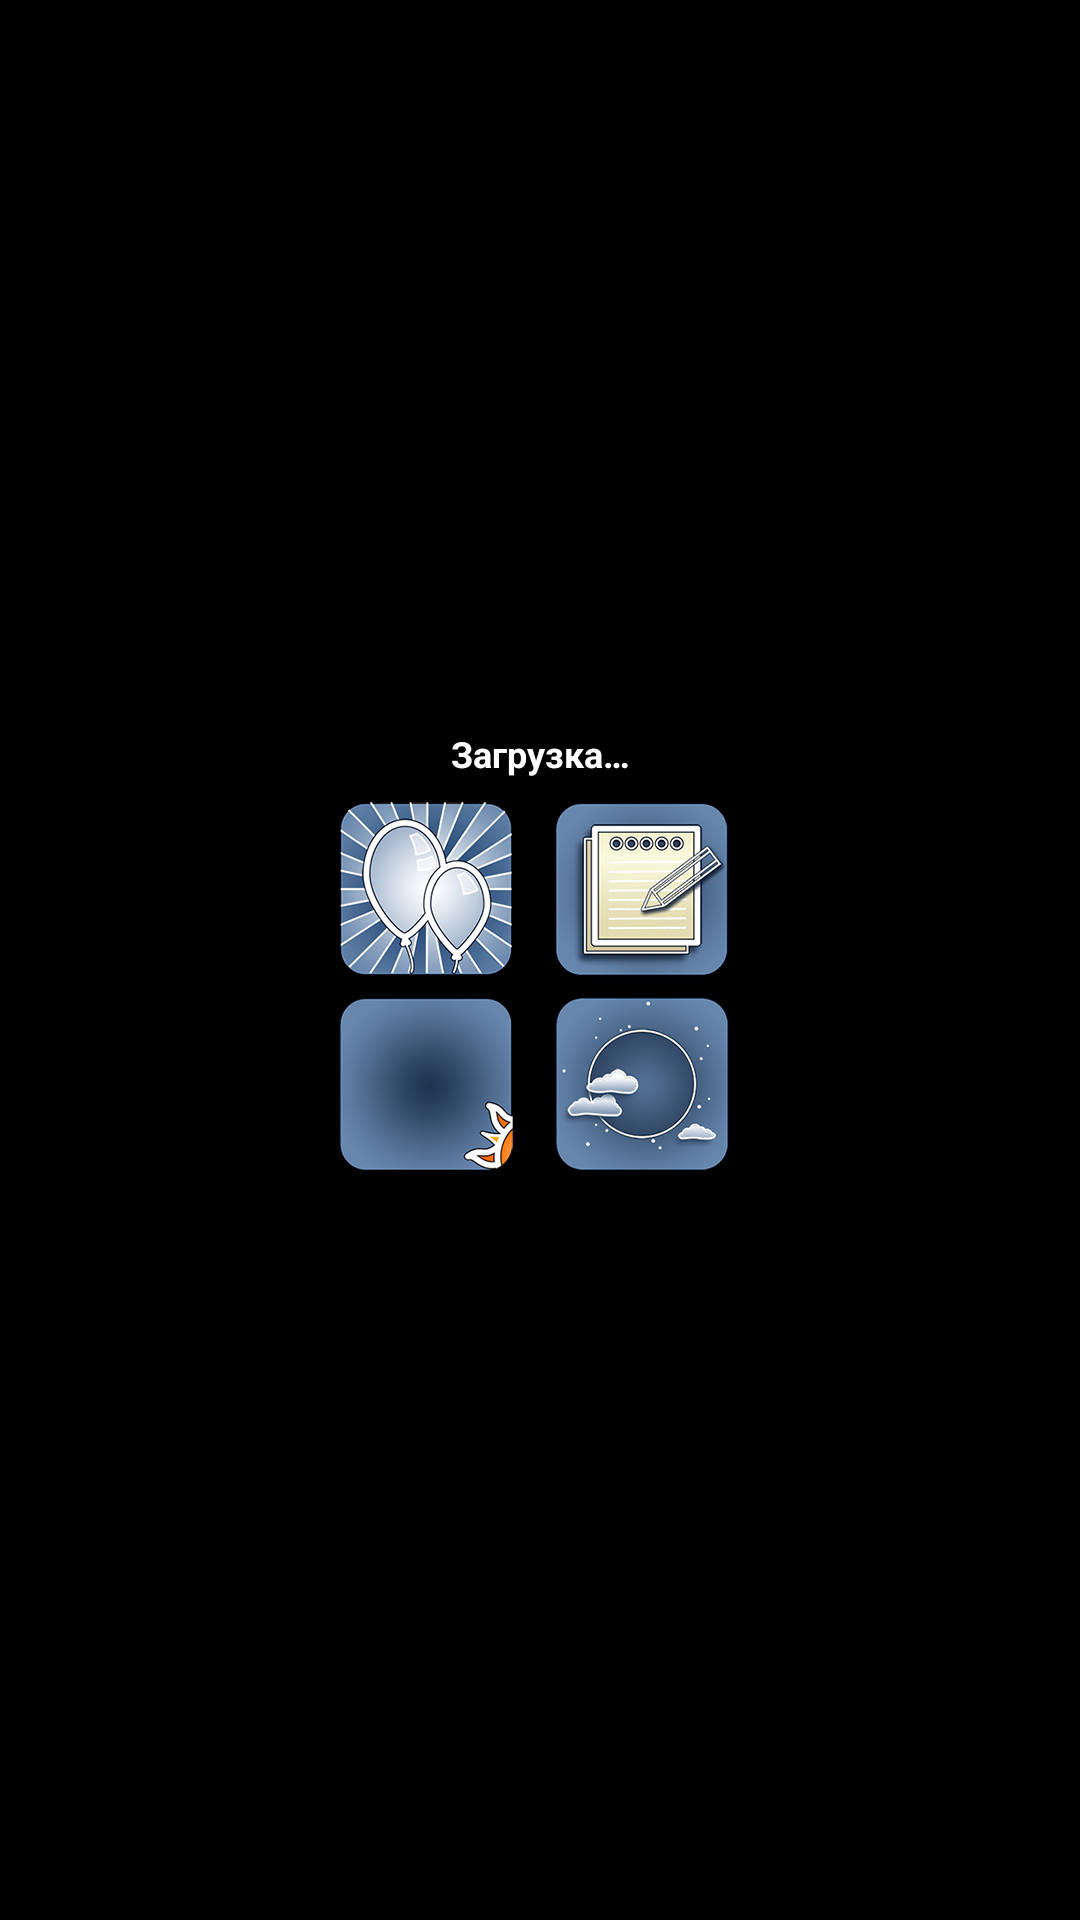

Here is an Android app screen rendered from its layout file. Give the layout XML and the strings, colors and styles it references.
<!-- AndroidManifest.xml: application theme android:Theme.NoTitleBar -->
<!-- res/layout/widget_2x3.xml -->
<?xml version="1.0" encoding="utf-8"?>
<RelativeLayout xmlns:android="http://schemas.android.com/apk/res/android"
    xmlns:tools="http://schemas.android.com/tools"
    android:layout_width="match_parent"
	android:layout_height="match_parent"
	android:padding="@dimen/widget_margin">
	
    <RelativeLayout 
		android:layout_width="wrap_content"
		android:layout_height="wrap_content"
		android:layout_centerInParent="true">
		
        <TextView
        	android:id="@+id/WidgetMainText"
        	android:layout_width="@dimen/widget2x3MainTextWidth"
        	android:layout_height="@dimen/widget2x3MainTextHeight"
			android:layout_alignParentTop="true"
			android:layout_alignParentLeft="true"
			android:layout_marginLeft="@dimen/Widget2x3ButtonTextShift"
			android:layout_marginRight="@dimen/Widget2x3ButtonTextShift"
            android:text="@string/widget_start_screen_text"
            android:textColor="#FFFFFFFF"
            android:textStyle="bold"
            android:textSize="@dimen/widget2x3MainTextSize"
            android:gravity="center"
            android:shadowDx="0.0"
            android:shadowDy="0.0"
            android:shadowRadius="4.0"
            android:shadowColor="#FF000000"
        />
        
        <ImageView
            android:id="@+id/HolidaysButton"
            android:layout_width="@dimen/WidgetButtonsSize"
            android:layout_height="@dimen/WidgetButtonsSize"
            android:scaleType="centerInside"
            android:layout_alignTop="@id/WidgetMainText"
			android:layout_alignLeft="@id/WidgetMainText"
			android:layout_marginTop="@dimen/widget2x3MainTextHeight"
            android:clickable="true"
            android:src="@drawable/holidays_button_state_0"
            tools:ignore="ContentDescription"
		/>
        <ImageView
            android:id="@+id/NotesButton"
            android:layout_width="@dimen/WidgetButtonsSize"
            android:layout_height="@dimen/WidgetButtonsSize"
            android:scaleType="centerInside"
            android:layout_alignTop="@id/HolidaysButton"
			android:layout_alignLeft="@id/HolidaysButton"
			android:layout_marginLeft="@dimen/WidgetButtonsSizePlusDeltaWidth"
            android:clickable="true"
            android:src="@drawable/notes_button_state_0"
            tools:ignore="ContentDescription"
		/>
        <ImageView
            android:id="@+id/SunButton"
            android:layout_width="@dimen/WidgetButtonsSize"
            android:layout_height="@dimen/WidgetButtonsSize"
            android:scaleType="centerInside"
            android:layout_alignTop="@id/HolidaysButton"
            android:layout_alignLeft="@id/HolidaysButton"
            android:layout_marginTop="@dimen/WidgetButtonsSizePlusDeltaHeight"
            android:clickable="true"
            android:src="@drawable/sun_button_state_0"
            tools:ignore="ContentDescription"
		/>
        <TextView
            android:id="@+id/SunText"
            android:layout_width="@dimen/WidgetButtonTextWidth"
            android:layout_height="@dimen/WidgetButtonTextHeight"
            android:layout_alignLeft="@id/SunButton"
            android:layout_alignTop="@id/SunButton"
			android:layout_marginTop="@dimen/WidgetButtonsSize"
            android:textSize="@dimen/WidgetButtonTextSize"
            android:layout_marginLeft="@dimen/WidgetButtonTextShift"
            android:textColor="@color/MainTextColor_mainWindow"
            android:textStyle="bold"
            android:gravity="center"
            android:shadowDx="0.0"
            android:shadowDy="0.0"
            android:shadowRadius="2.0"
            android:shadowColor="#FF000000"
        />
        
		<ImageView
            android:id="@+id/MoonButton"
            android:layout_width="@dimen/WidgetButtonsSize"
            android:layout_height="@dimen/WidgetButtonsSize"
            android:scaleType="centerInside"
			android:layout_alignTop="@id/NotesButton"
            android:layout_alignLeft="@id/NotesButton"
            android:layout_marginTop="@dimen/WidgetButtonsSizePlusDeltaHeight"
            android:clickable="true"
            android:src="@drawable/moon_button_state_1"
            tools:ignore="ContentDescription"
		/>
		<TextView
            android:id="@+id/MoonText"
            android:layout_width="@dimen/WidgetButtonTextWidth"
            android:layout_height="@dimen/WidgetButtonTextHeight"
            android:layout_alignLeft="@id/MoonButton"
            android:layout_alignTop="@id/MoonButton"
			android:layout_marginTop="@dimen/WidgetButtonsSize"
			android:layout_marginLeft="@dimen/WidgetButtonTextShift"
            android:textSize="@dimen/WidgetButtonTextSize"
            android:textColor="@color/MainTextColor_mainWindow"
            android:textStyle="bold"
            android:gravity="center"
            android:shadowDx="0.0"
            android:shadowDy="0.0"
            android:shadowRadius="2.0"
            android:shadowColor="#FF000000"
        />
		
	</RelativeLayout>
</RelativeLayout>
<!-- resources referenced by this layout -->
<resources>
  <color name="MainTextColor_mainWindow">#FFFFFFFF</color>
  <dimen name="Widget2x3ButtonTextShift">4dp</dimen>
  <dimen name="WidgetButtonTextHeight">12dp</dimen>
  <dimen name="WidgetButtonTextShift">-4dp</dimen>
  <dimen name="WidgetButtonTextSize">10dp</dimen>
  <dimen name="WidgetButtonTextWidth">68dp</dimen>
  <dimen name="WidgetButtonsSize">60dp</dimen>
  <dimen name="WidgetButtonsSizePlusDeltaHeight">65dp</dimen>
  <dimen name="WidgetButtonsSizePlusDeltaWidth">72dp</dimen>
  <dimen name="widget2x3MainTextHeight">30dp</dimen>
  <dimen name="widget2x3MainTextSize">12dp</dimen>
  <dimen name="widget2x3MainTextWidth">136dp</dimen>
  <dimen name="widget_margin">8dp</dimen>
  <!-- drawable moon_button_state_1 (drawable) -->
  <?xml version="1.0" encoding="utf-8"?>
  <selector xmlns:android="http://schemas.android.com/apk/res/android"
      android:constantSize="true"
      android:dither="true" >
      <item
          android:drawable="@drawable/moon_button_normal_1"
          android:state_pressed="false"
  	 />	
      <item
          android:state_pressed="true">
  		<layer-list>
  			<item>
  				<bitmap
  					android:src="@drawable/moon_button_normal_1"
  					android:gravity="center"
  				/>
  			</item>
  			<item>
  				<shape>
  					<padding
  						android:left="@dimen/WidgetButtonPressedLayerPadding"
  						android:right="@dimen/WidgetButtonPressedLayerPadding"
  						android:top="@dimen/WidgetButtonPressedLayerPadding"
  						android:bottom="@dimen/WidgetButtonPressedLayerPadding"
  					/>
  					<solid
  						android:color="#00000000"
  					/>
  				</shape>
  			</item>
  			<item>
  				<shape
  					android:shape="rectangle">
  					<solid
  						android:color="@color/ButtonPressedLayerColor"
  					/>
  					<corners
  						android:radius="@dimen/WidgetButtonCornersRadius"
  					/>
  				</shape>
  			</item>
  		</layer-list>
  	</item>
  </selector>
  <!-- drawable sun_button_state_0 (drawable) -->
  <?xml version="1.0" encoding="utf-8"?>
  <selector xmlns:android="http://schemas.android.com/apk/res/android"
      android:constantSize="true"
      android:dither="true" >
      <item
          android:drawable="@drawable/sun_button_normal_0"
          android:state_pressed="false"
  	 />	
      <item
          android:state_pressed="true">
  		<layer-list>
  			<item>
  				<bitmap
  					android:src="@drawable/sun_button_normal_0"
  					android:gravity="center"
  				/>
  			</item>
  			<item>
  				<shape>
  					<padding
  						android:left="@dimen/WidgetButtonPressedLayerPadding"
  						android:right="@dimen/WidgetButtonPressedLayerPadding"
  						android:top="@dimen/WidgetButtonPressedLayerPadding"
  						android:bottom="@dimen/WidgetButtonPressedLayerPadding"
  					/>
  					<solid
  						android:color="#00000000"
  					/>
  				</shape>
  			</item>
  			<item>
  				<shape
  					android:shape="rectangle">
  					<solid
  						android:color="@color/ButtonPressedLayerColor"
  					/>
  					<corners
  						android:radius="@dimen/WidgetButtonCornersRadius"
  					/>
  				</shape>
  			</item>
  		</layer-list>
  	</item>
  </selector>
  <string name="widget_start_screen_text">Загрузка…</string>
  <dimen name="WidgetButtonPressedLayerPadding">1dp</dimen>
  <color name="ButtonPressedLayerColor">#99FFFFFF</color>
  <dimen name="WidgetButtonCornersRadius">9dp</dimen>
</resources>
